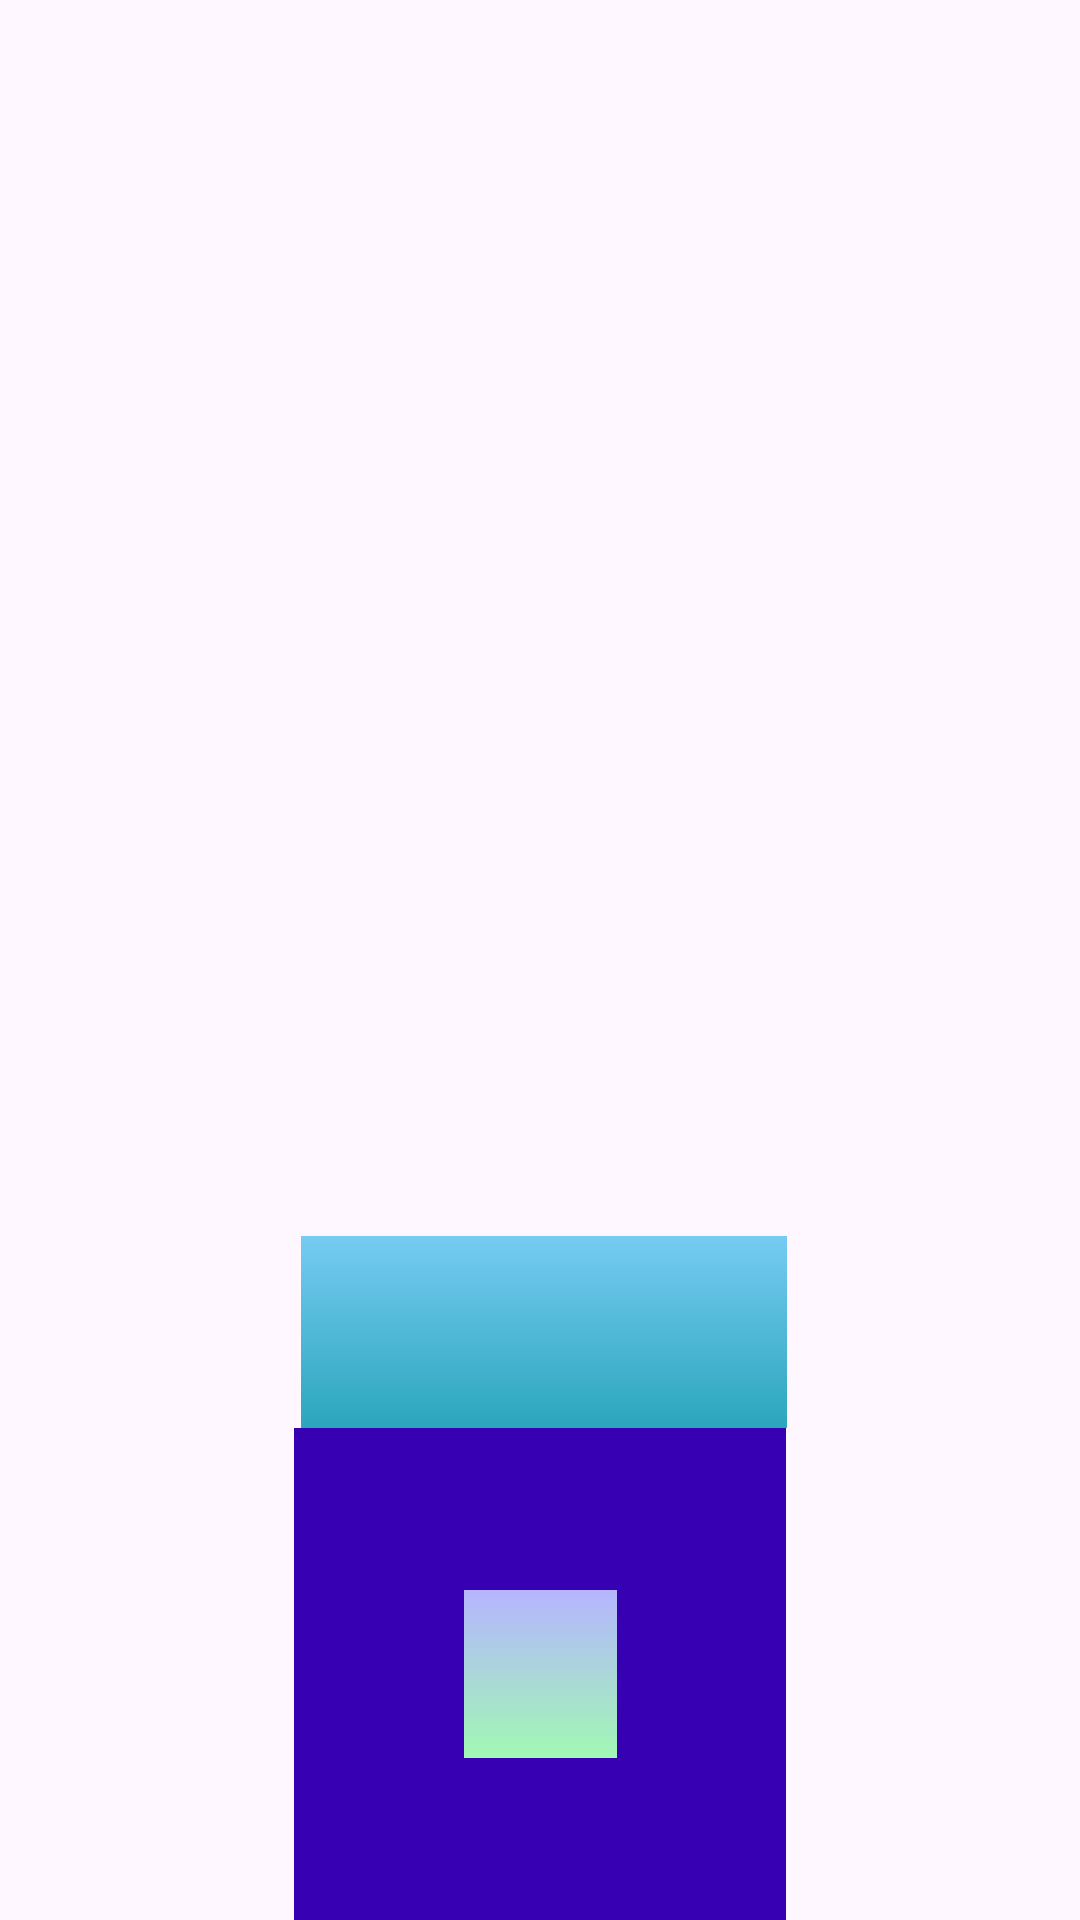

Produce the Android XML layout that renders to this screen, including the resource entries it uses.
<!-- AndroidManifest.xml: application theme Theme.AnimationChev -->
<!-- res/layout/activity_main2.xml -->
<?xml version="1.0" encoding="utf-8"?>
<androidx.constraintlayout.widget.ConstraintLayout xmlns:android="http://schemas.android.com/apk/res/android"
    xmlns:app="http://schemas.android.com/apk/res-auto"
    xmlns:tools="http://schemas.android.com/tools"
    android:layout_width="match_parent"
    android:layout_height="match_parent"
    tools:context=".MainActivity2">

    <ImageView
        android:id="@+id/base"
        android:layout_width="164dp"
        android:layout_height="164dp"
        app:layout_constraintBottom_toBottomOf="parent"
        app:layout_constraintEnd_toEndOf="parent"
        app:layout_constraintStart_toStartOf="parent"
        app:srcCompat="@drawable/house_base" />

    <ImageView
        android:id="@+id/roof"
        android:layout_width="162dp"
        android:layout_height="64dp"
        app:layout_constraintBottom_toTopOf="@+id/base"
        app:layout_constraintEnd_toEndOf="parent"
        app:layout_constraintHorizontal_bias="0.506"
        app:layout_constraintStart_toStartOf="parent"
        app:srcCompat="@drawable/house_roof" />

    <ImageView
        android:id="@+id/window"
        android:layout_width="51dp"
        android:layout_height="56dp"
        app:layout_constraintBottom_toBottomOf="parent"
        app:layout_constraintEnd_toEndOf="@+id/base"
        app:layout_constraintStart_toStartOf="@+id/base"
        app:layout_constraintTop_toTopOf="@+id/base"
        app:srcCompat="@drawable/house_window" />
</androidx.constraintlayout.widget.ConstraintLayout>
<!-- resources referenced by this layout -->
<resources>
  <!-- drawable house_base (drawable) -->
  <?xml version="1.0" encoding="utf-8"?>
  <shape xmlns:android="http://schemas.android.com/apk/res/android"
      android:dither="true"
      android:shape="rectangle">
      <solid android:color="@color/design_default_color_primary_variant"/>
  </shape>
  <!-- drawable house_roof (drawable) -->
  <?xml version="1.0" encoding="utf-8"?>
  <shape xmlns:android="http://schemas.android.com/apk/res/android"
      android:dither="true"
      android:shape="rectangle">
  
      <gradient
          android:angle="90"
          android:endColor="#76CBF3"
          android:startColor="#2BA6BC"/>
  </shape>
  <!-- drawable house_window (drawable) -->
  <?xml version="1.0" encoding="utf-8"?>
  <shape xmlns:android="http://schemas.android.com/apk/res/android"
      android:dither="true"
      android:shape="rectangle"
      >
  
      <gradient
          android:angle="90"
          android:endColor="#B5B5FF"
          android:startColor="#A1F8B4"/>
  </shape>
  <style name="Theme.AnimationChev" parent="Base.Theme.AnimationChev" />
  <style name="Base.Theme.AnimationChev" parent="Theme.Material3.DayNight.NoActionBar">
          
          
      </style>
</resources>
